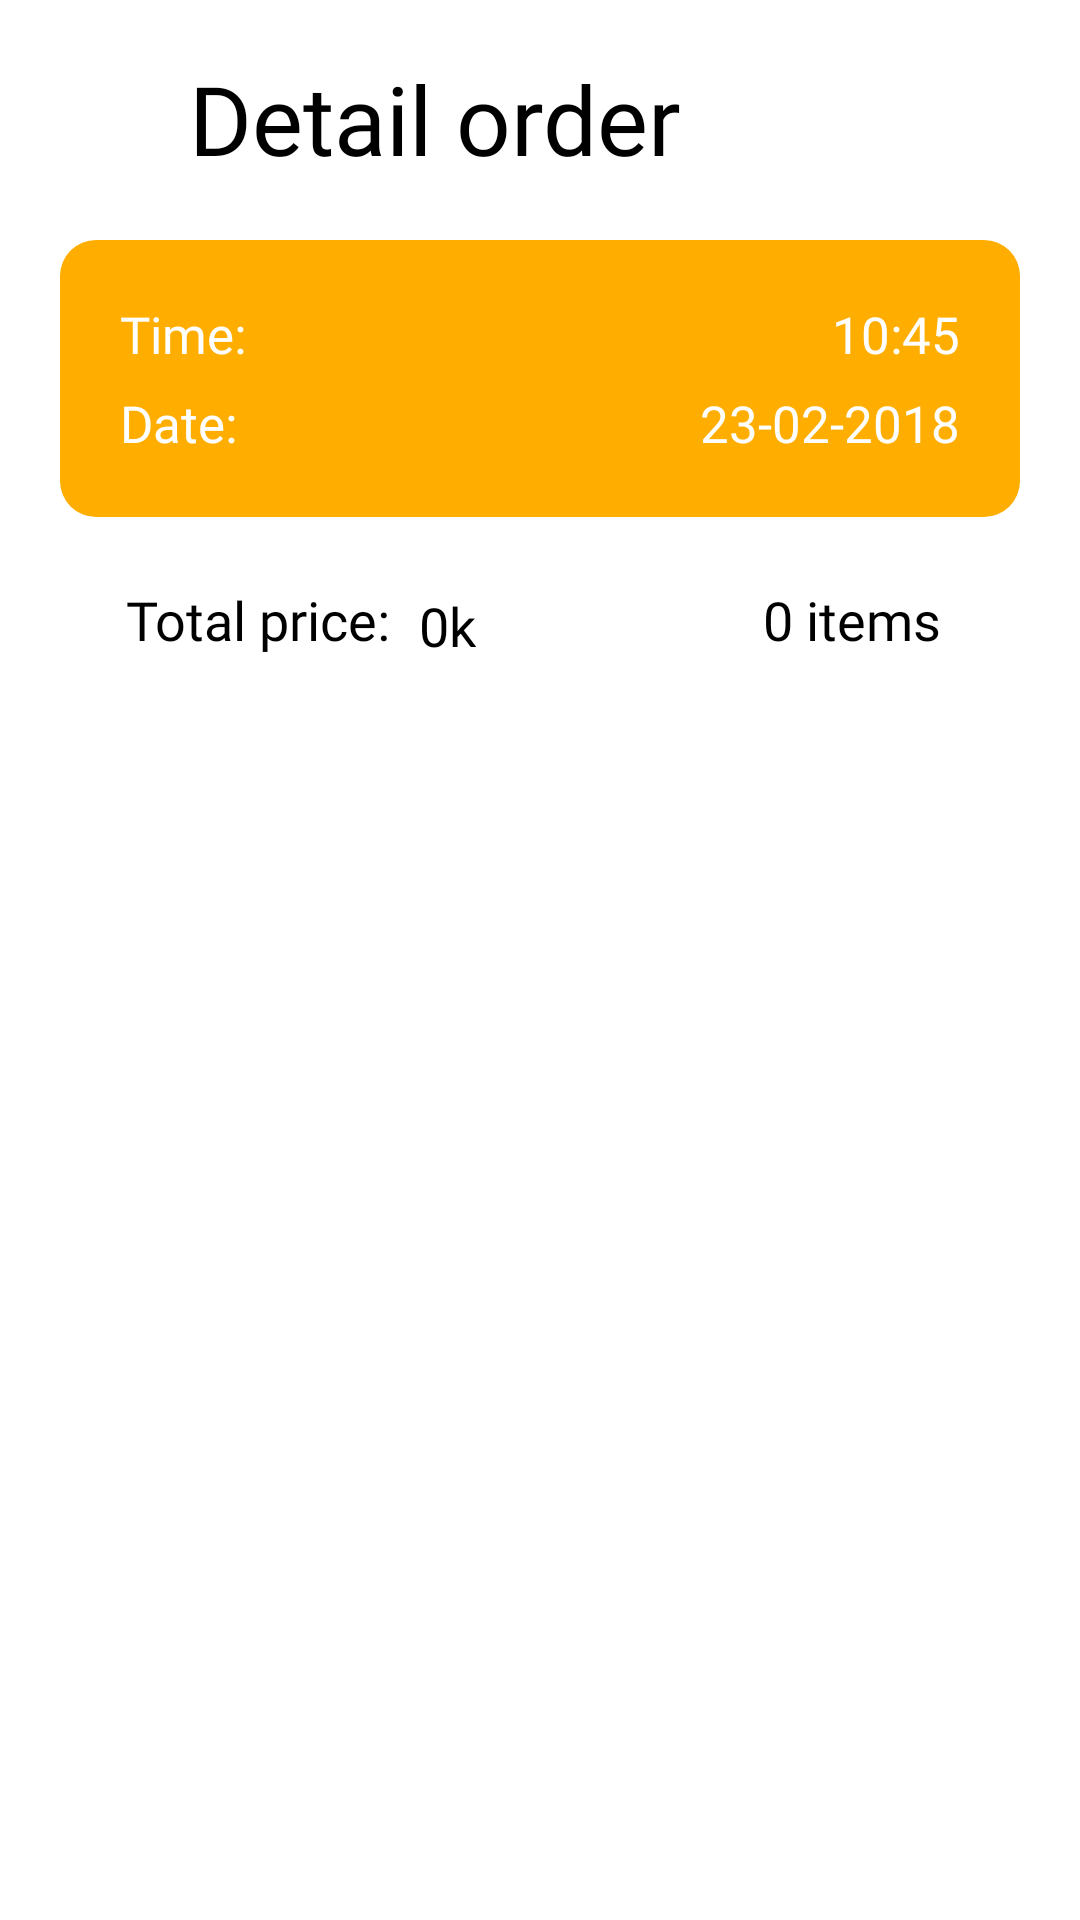

Here is an Android app screen rendered from its layout file. Give the layout XML and the strings, colors and styles it references.
<!-- AndroidManifest.xml: application theme AppTheme -->
<!-- res/layout/detail_order_layout.xml -->
<?xml version="1.0" encoding="utf-8"?>
<RelativeLayout xmlns:android="http://schemas.android.com/apk/res/android"
    android:layout_width="match_parent"
    android:layout_height="match_parent"
    android:background="@color/white">

    <TextView
        android:id="@+id/detail_order_text"
        android:layout_width="wrap_content"
        android:layout_height="wrap_content"
        android:layout_marginStart="18dp"
        android:layout_marginTop="18dp"
        android:layout_toRightOf="@id/back_btn"
        android:fontFamily="@font/nunitobold"
        android:text="Detail order"
        android:textColor="@color/black"
        android:textSize="32sp" />

    <ImageView
        android:id="@+id/back_btn"
        android:layout_width="30dp"
        android:layout_height="30dp"
        android:layout_marginStart="15dp"
        android:layout_marginTop="30dp"
        android:src="@drawable/back" />

    <RelativeLayout
        android:id="@+id/main_content1"
        android:layout_width="match_parent"
        android:layout_height="wrap_content"
        android:layout_below="@id/detail_order_text"
        android:layout_marginEnd="20dp"
        android:layout_marginStart="20dp"
        android:layout_marginTop="19dp"
        android:background="@drawable/rectangle_semi_round">

        <TextView
            android:id="@+id/time"
            android:layout_width="wrap_content"
            android:layout_height="wrap_content"
            android:layout_marginStart="20dp"
            android:layout_marginTop="20dp"
            android:fontFamily="@font/nunitobold"
            android:text="Time:"
            android:textColor="@color/white"
            android:textSize="17sp" />

        <TextView
            android:id="@+id/time_data"
            android:layout_width="wrap_content"
            android:layout_height="wrap_content"
            android:layout_alignParentEnd="true"
            android:layout_marginEnd="20dp"
            android:layout_marginTop="20dp"
            android:fontFamily="@font/nunitobold"
            android:text="10:45"
            android:textColor="@color/white"
            android:textSize="17sp" />

        <TextView
            android:id="@+id/date"
            android:layout_width="wrap_content"
            android:layout_height="wrap_content"
            android:layout_below="@id/time"
            android:layout_marginStart="20dp"
            android:layout_marginTop="7dp"
            android:fontFamily="@font/nunitobold"
            android:text="Date:"
            android:textColor="@color/white"
            android:textSize="17sp" />

        <TextView
            android:id="@+id/date_data"
            android:layout_width="wrap_content"
            android:layout_height="wrap_content"
            android:layout_alignParentEnd="true"
            android:layout_below="@id/time_data"
            android:layout_marginBottom="20dp"
            android:layout_marginEnd="20dp"
            android:layout_marginTop="7dp"
            android:fontFamily="@font/nunitobold"
            android:text="23-02-2018"
            android:textColor="@color/white"
            android:textSize="17sp" />

    </RelativeLayout>

    <RelativeLayout
        android:layout_width="wrap_content"
        android:layout_height="wrap_content"
        android:layout_below="@+id/main_content1"
        android:layout_marginEnd="13dp"
        android:layout_marginStart="13dp"
        android:background="@drawable/dialog_bg">

        <TextView
            android:layout_width="wrap_content"
            android:layout_height="wrap_content"
            android:layout_alignParentEnd="true"
            android:layout_marginEnd="29dp"
            android:layout_marginTop="22dp"
            android:id="@+id/num_of_items"
            android:fontFamily="@font/nunitobold"
            android:text="0 items "
            android:textColor="@color/black"
            android:textSize="18sp" />

        <TextView
            android:id="@+id/total_price_text"
            android:layout_width="wrap_content"
            android:layout_height="wrap_content"
            android:layout_marginStart="29dp"
            android:layout_marginTop="22dp"
            android:fontFamily="@font/nunitobold"
            android:text="Total price: "
            android:textColor="@color/black"
            android:textSize="18sp" />

        <TextView
            android:layout_width="wrap_content"
            android:layout_height="wrap_content"
            android:layout_marginStart="5dp"
            android:layout_marginTop="24dp"
            android:id="@+id/price"
            android:layout_toRightOf="@id/total_price_text"
            android:fontFamily="@font/nunitobold"
            android:text="0k"
            android:textColor="@color/black"
            android:textSize="18sp" />

        <android.support.v7.widget.RecyclerView
            android:id="@+id/detail_order_recycler"
            android:layout_marginStart="56dp"
            android:layout_width="match_parent"
            android:layout_height="wrap_content"
            android:layout_below="@id/total_price_text"
            android:layout_centerHorizontal="true"
            android:layout_marginBottom="20dp"
            android:layout_marginTop="20dp" />


    </RelativeLayout>
</RelativeLayout>
<!-- resources referenced by this layout -->
<resources>
  <color name="black">#000000</color>
  <color name="white">#FFFFFF</color>
  <!-- drawable rectangle_semi_round (drawable) -->
  <?xml version="1.0" encoding="utf-8"?>
  <shape xmlns:android="http://schemas.android.com/apk/res/android"
      android:shape="rectangle">
      <corners
          android:radius="12dp"
          />
      <solid android:color="@color/thisorange" />
  </shape>
  <style name="AppTheme" parent="Theme.AppCompat.Light.NoActionBar">
          
          <item name="colorPrimary">@color/colorPrimary</item>
          <item name="colorPrimaryDark">@color/colorPrimaryDark</item>
          <item name="colorAccent">@color/colorAccent</item>
          <item name="android:windowLightStatusBar" tools:targetApi="23">true</item>
      </style>
  <color name="thisorange">#ffae00</color>
  <color name="colorPrimary">#3F51B5</color>
  <color name="colorPrimaryDark">#303F9F</color>
  <color name="colorAccent">#FFFFFF</color>
</resources>
